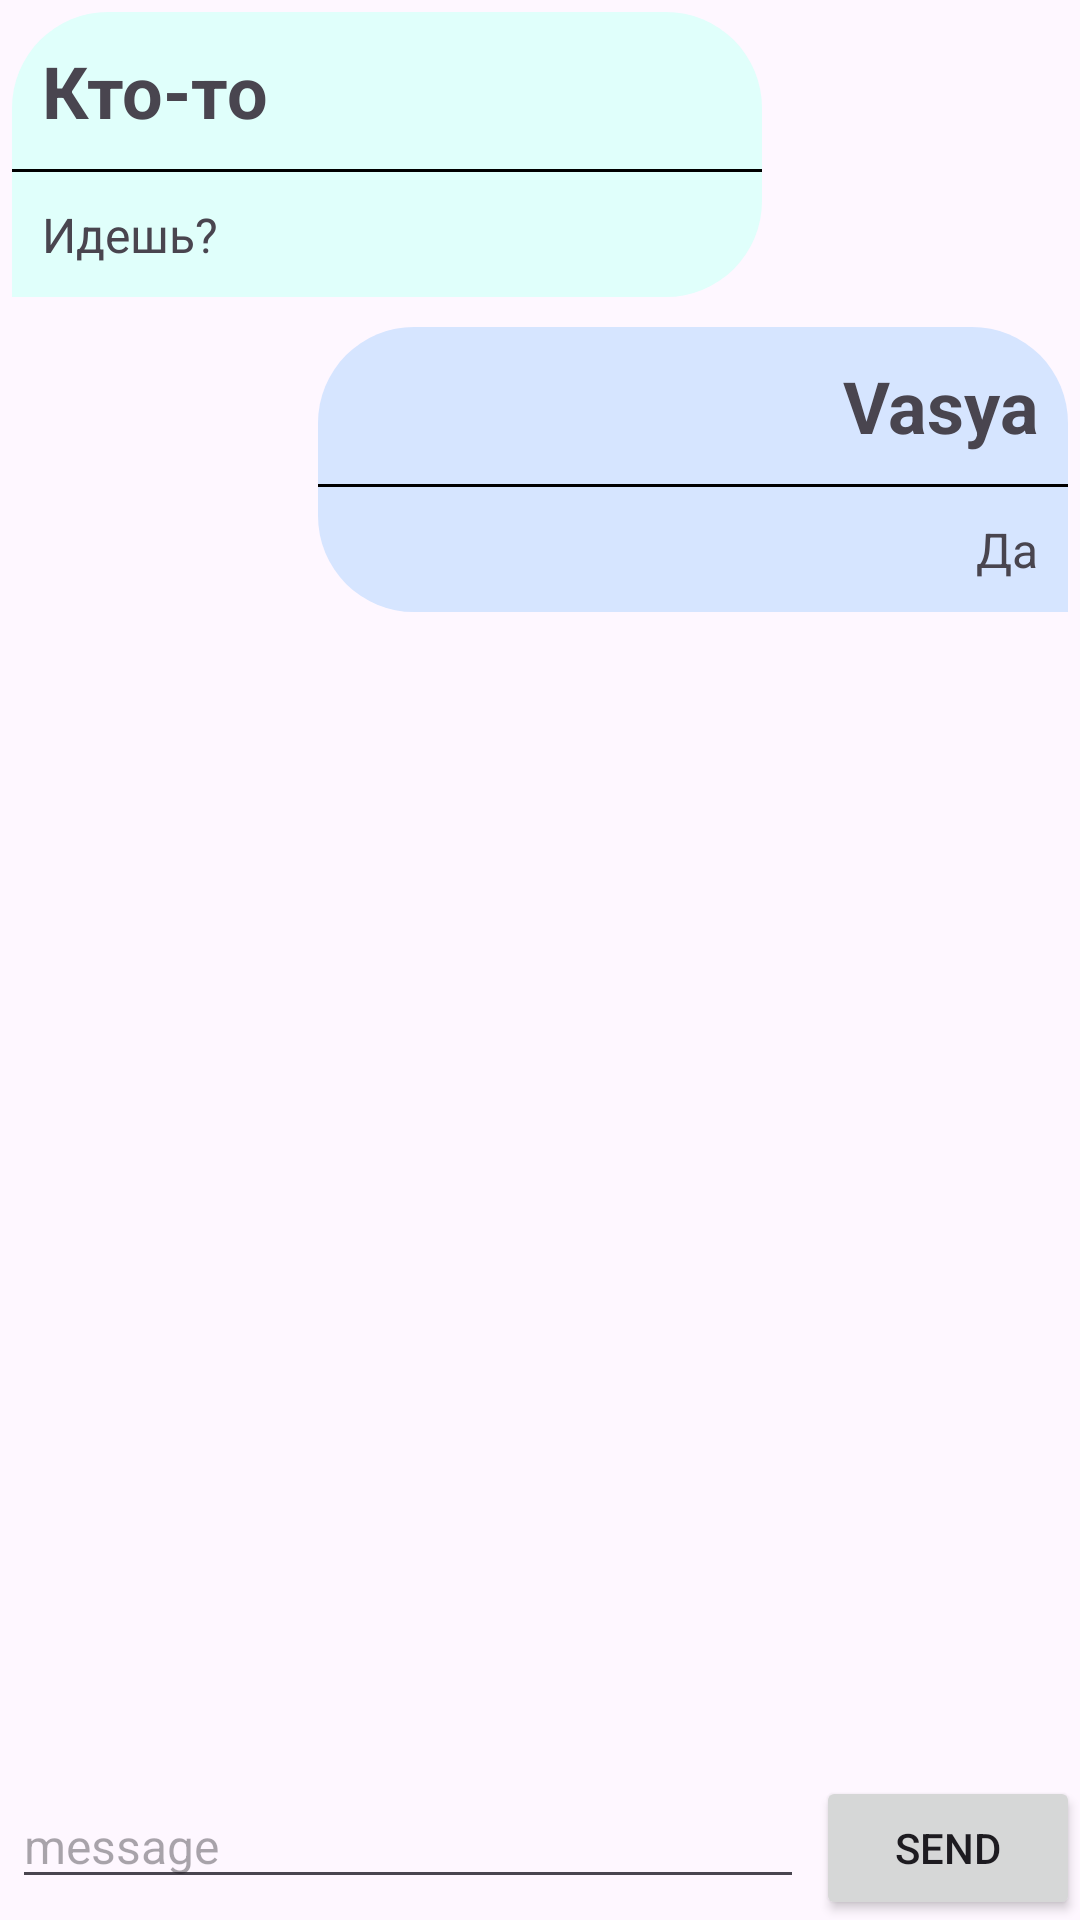

Write the Android layout XML for this screen, with the resource values it uses.
<!-- AndroidManifest.xml: application theme Theme.AthleticaBasketball -->
<!-- res/layout/fragment_chat.xml -->
<?xml version="1.0" encoding="utf-8"?>
<LinearLayout xmlns:android="http://schemas.android.com/apk/res/android"
    xmlns:tools="http://schemas.android.com/tools"
    android:layout_width="match_parent"
    android:layout_height="match_parent"
    xmlns:app="http://schemas.android.com/apk/res-auto"
    android:orientation="vertical"
    tools:context=".presentation.ChatFragment">

    <androidx.constraintlayout.widget.ConstraintLayout
        android:layout_weight="0.1"
        android:id="@+id/messages"
        android:layout_margin="4dp"
        android:layout_width="match_parent"
        android:layout_height="0dp">

        <include
            android:id="@+id/msg_another"
            layout="@layout/message"
            android:layout_width="250dp"
            android:layout_height="wrap_content"/>

        <include
            android:id="@+id/msg_user"
            app:layout_constraintTop_toBottomOf="@+id/msg_another"
            android:layout_marginTop="10dp"
            app:layout_constraintEnd_toEndOf="parent"
            layout="@layout/message_user"
            android:layout_width="250dp"

            android:layout_height="wrap_content"/>

    </androidx.constraintlayout.widget.ConstraintLayout>

    <LinearLayout
        android:orientation="horizontal"
        android:layout_width="match_parent"
        android:layout_height="wrap_content">

        <EditText
            android:layout_weight="0.1"
            android:id="@+id/messageEditText"
            android:layout_width="match_parent"
            android:layout_height="wrap_content"
            android:layout_marginStart="4dp"
            android:layout_marginEnd="4dp"
            android:layout_marginBottom="4dp"
            android:hint="@string/message"
            android:textSize="16sp" />

        <Button
            android:text="@string/send"
            android:id="@+id/sendButton"
            android:layout_width="wrap_content"
            android:layout_height="wrap_content"/>
    </LinearLayout>
</LinearLayout>
<!-- res/layout/message.xml (included above) -->
<?xml version="1.0" encoding="utf-8"?>
<LinearLayout xmlns:android="http://schemas.android.com/apk/res/android"
    android:orientation="vertical"
    xmlns:tools="http://schemas.android.com/tools"
    android:background="@drawable/message_box"
    android:layout_width="wrap_content"
    android:layout_margin="10dp"
    android:layout_height="wrap_content">

    <TextView
        android:id="@+id/user"
        android:text="Кто-то"
        android:textStyle="bold"
        android:textSize="24sp"
        android:padding="10dp"
        android:layout_width="match_parent"
        android:layout_height="wrap_content"/>

    <View
        android:background="@color/black"
        android:layout_width="wrap_content"
        android:layout_height="1dp"/>

    <TextView
        android:id="@+id/message"
        android:text="Идешь?"
        android:padding="10dp"
        android:textSize="16sp"
        android:layout_width="match_parent"
        android:layout_height="wrap_content"/>

</LinearLayout>
<!-- res/layout/message_user.xml (included above) -->
<?xml version="1.0" encoding="utf-8"?>
<LinearLayout xmlns:android="http://schemas.android.com/apk/res/android"
    android:orientation="vertical"
    xmlns:tools="http://schemas.android.com/tools"
    android:background="@drawable/message_box_user"
    android:layout_width="wrap_content"
    android:layout_margin="10dp"
    android:layout_height="wrap_content">

    <TextView
        android:id="@+id/user"
        android:text="Vasya"
        android:textStyle="bold"
        android:textSize="24sp"
        android:gravity="end"
        android:padding="10dp"
        android:layout_width="match_parent"
        android:layout_height="wrap_content"/>

    <View
        android:background="@color/black"
        android:layout_width="wrap_content"
        android:layout_height="1dp"/>

    <TextView
        android:id="@+id/message"
        android:textAlignment="textEnd"
        android:text="Да"
        android:padding="10dp"
        android:textSize="16sp"
        android:layout_width="match_parent"
        android:layout_height="wrap_content"/>

</LinearLayout>
<!-- resources referenced by this layout -->
<resources>
  <color name="black">#FF000000</color>
  <!-- drawable message_box (drawable) -->
  <?xml version="1.0" encoding="utf-8"?>
  <selector xmlns:android="http://schemas.android.com/apk/res/android">
      <item>
          <shape android:shape="rectangle">
              <solid android:color="@color/message_another"/>
              <corners
                  android:bottomLeftRadius="0dp"
                  android:radius="32dp" />
          </shape>
      </item>
  </selector>
  <!-- drawable message_box_user (drawable) -->
  <?xml version="1.0" encoding="utf-8"?>
  <selector xmlns:android="http://schemas.android.com/apk/res/android">
      <item>
          <shape android:shape="rectangle">
              <solid android:color="@color/message_user"/>
              <corners
                  android:bottomRightRadius="0dp"
                  android:radius="32dp" />
          </shape>
      </item>
  </selector>
  <string name="message">message</string>
  <string name="send">send</string>
  <style name="Theme.AthleticaBasketball" parent="Base.Theme.AthleticaBasketball" />
  <color name="message_another">#E0FFFB</color>
  <color name="message_user">#D6E5FF</color>
  <style name="Base.Theme.AthleticaBasketball" parent="Theme.Material3.DayNight.NoActionBar">
          
          
      </style>
</resources>
